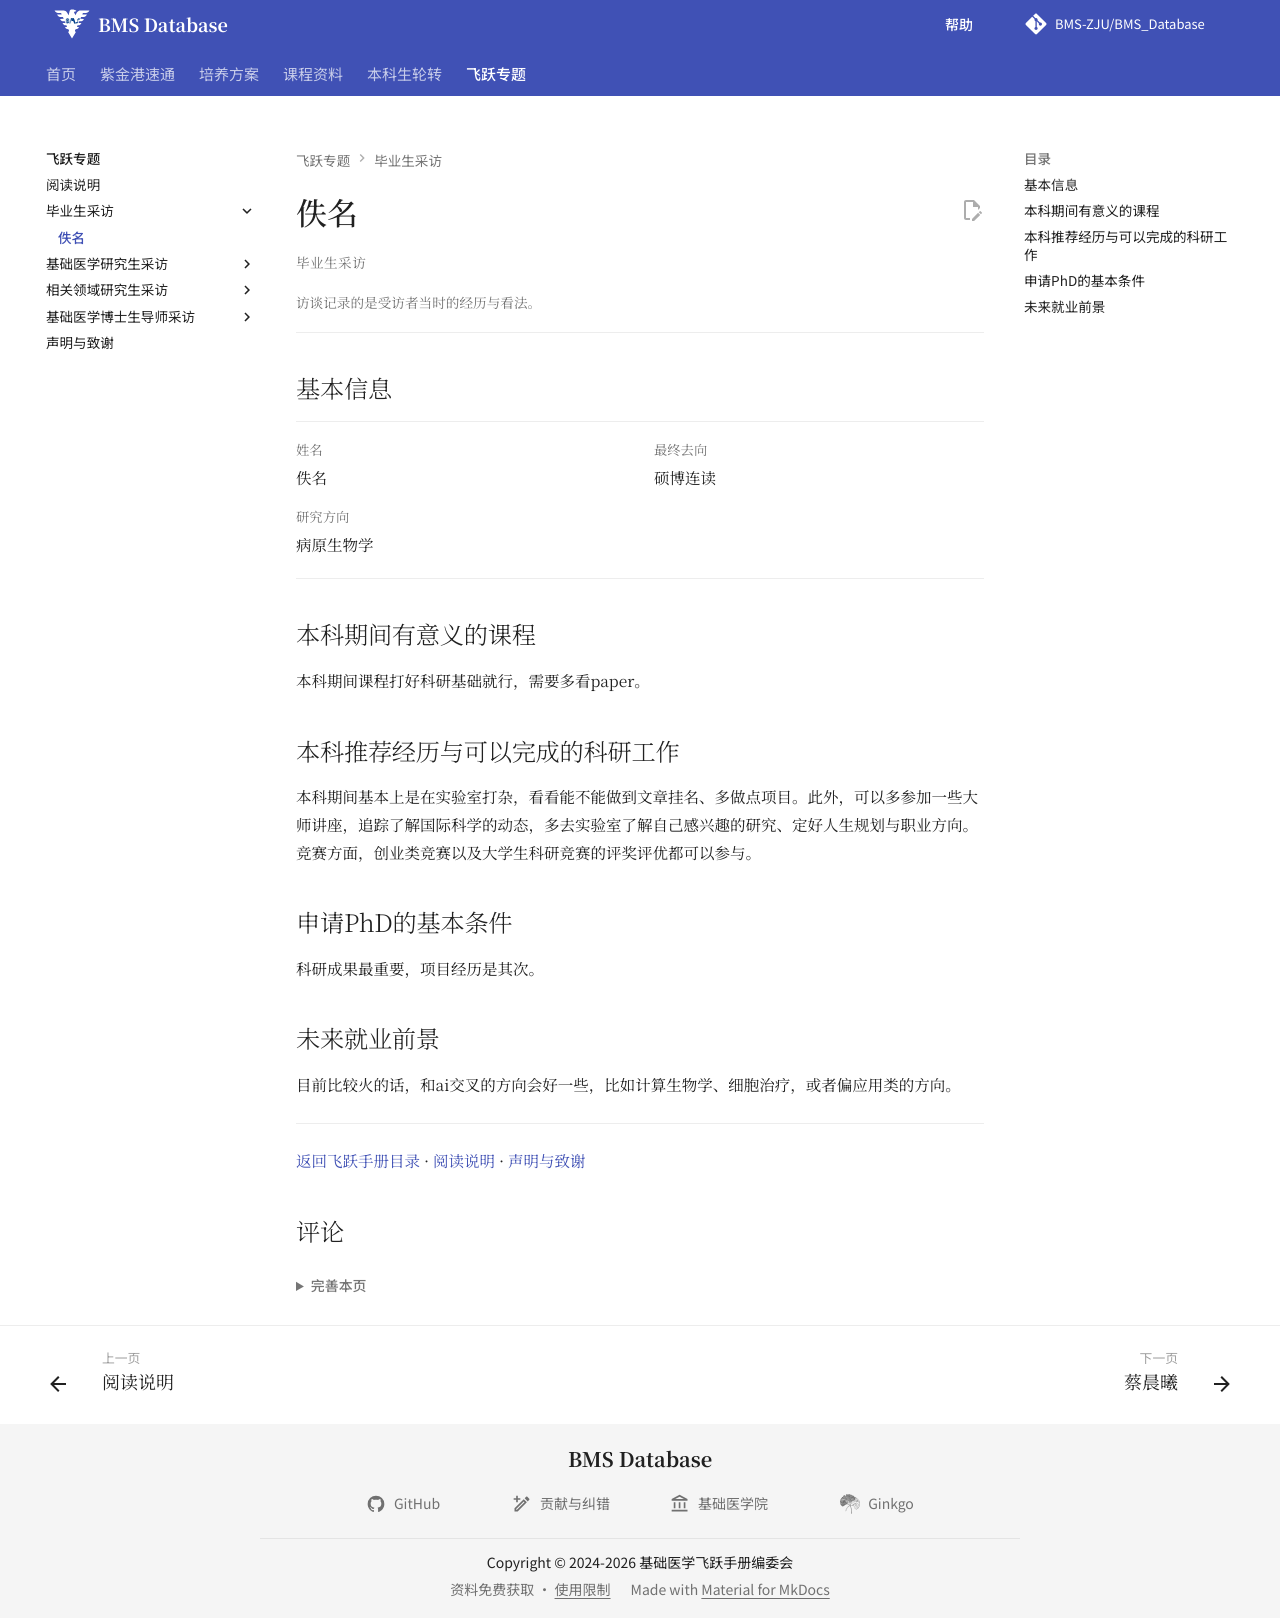

repository: BMS-ZJU/BMS_Database · page: feiyue/anonymous/index.html · generator: mkdocs

---
title: 佚名访谈 · 基础医学飞跃手册
---

<div class="fly-handbook fly-interview" markdown="1">

# 佚名

毕业生采访
{ .fly-kicker }

访谈记录的是受访者当时的经历与看法。
{ .fly-context }

## 基本信息 {#_2}

<dl class="fly-profile">
<div class="fly-field"><dt>姓名</dt><dd><p>佚名</p></dd></div>
<div class="fly-field"><dt>最终去向</dt><dd><p>硕博连读</p></dd></div>
<div class="fly-field"><dt>研究方向</dt><dd><p>病原生物学</p></dd></div>
</dl>

## 本科期间有意义的课程

本科期间课程打好科研基础就行，需要多看paper。

## 本科推荐经历与可以完成的科研工作

本科期间基本上是在实验室打杂，看看能不能做到文章挂名、多做点项目。此外，可以多参加一些大师讲座，追踪了解国际科学的动态，多去实验室了解自己感兴趣的研究、定好人生规划与职业方向。竞赛方面，创业类竞赛以及大学生科研竞赛的评奖评优都可以参与。

## 申请PhD的基本条件

科研成果最重要，项目经历是其次。

## 未来就业前景

目前比较火的话，和ai交叉的方向会好一些，比如计算生物学、细胞治疗，或者偏应用类的方向。

---

[返回飞跃手册目录](index.md) · [阅读说明](preface.md) · [声明与致谢](about.md)

</div>
